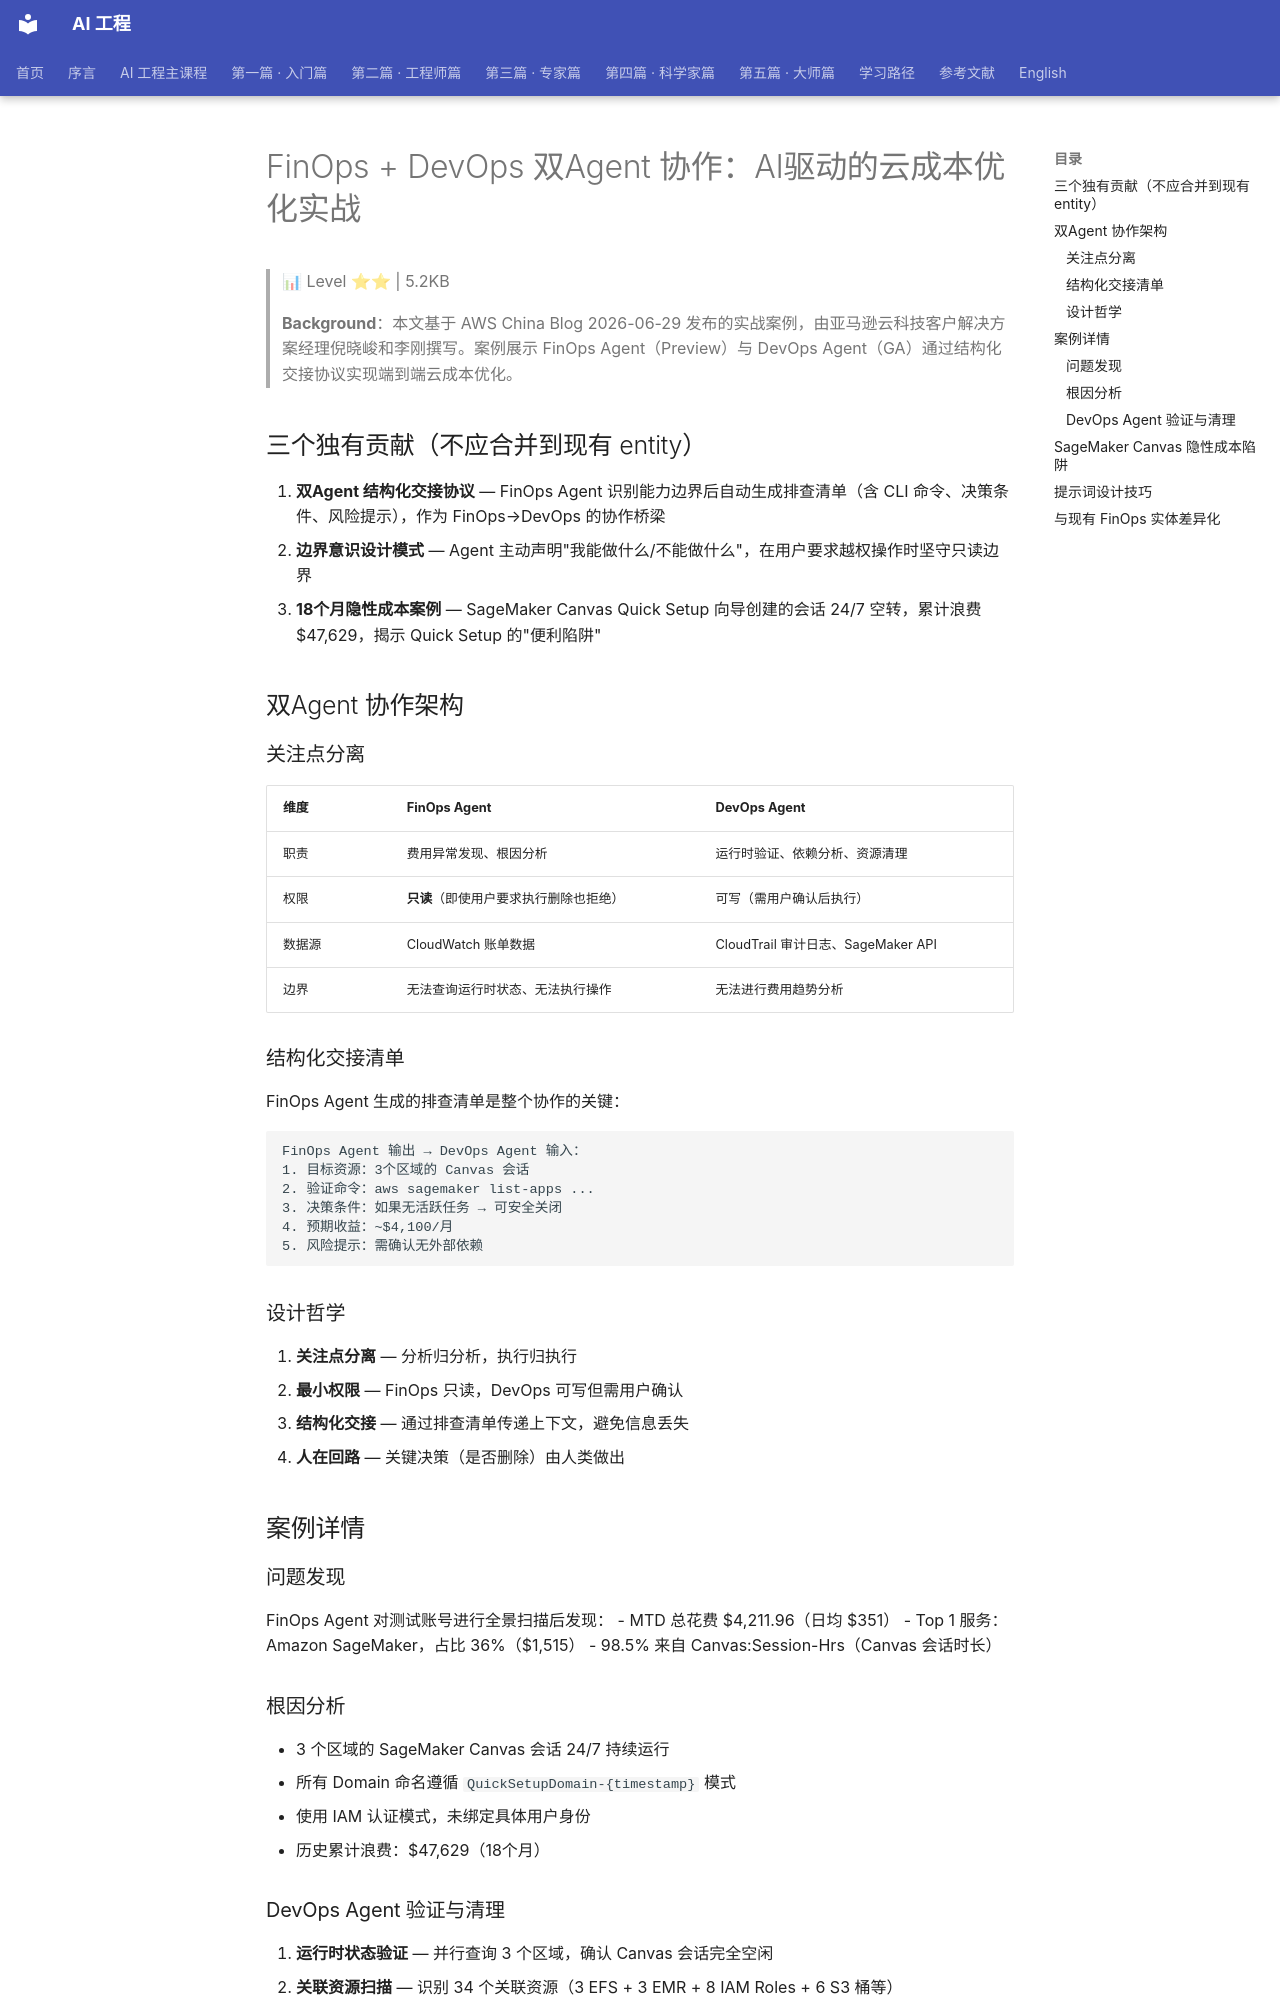

repository: QianJinGuo/wiki-book · page: ch04/078-finops-devops-agent-ai.html · generator: mkdocs

# FinOps + DevOps 双Agent 协作：AI驱动的云成本优化实战

> 📊 Level ⭐⭐ | 5.2KB

> **Background**：本文基于 AWS China Blog 2026-06-29 发布的实战案例，由亚马逊云科技客户解决方案经理倪晓峻和李刚撰写。案例展示 FinOps Agent（Preview）与 DevOps Agent（GA）通过结构化交接协议实现端到端云成本优化。

## 三个独有贡献（不应合并到现有 entity）

1. **双Agent 结构化交接协议** — FinOps Agent 识别能力边界后自动生成排查清单（含 CLI 命令、决策条件、风险提示），作为 FinOps→DevOps 的协作桥梁
2. **边界意识设计模式** — Agent 主动声明"我能做什么/不能做什么"，在用户要求越权操作时坚守只读边界
3. **18个月隐性成本案例** — SageMaker Canvas Quick Setup 向导创建的会话 24/7 空转，累计浪费 $47,629，揭示 Quick Setup 的"便利陷阱"

## 双Agent 协作架构

### 关注点分离

| 维度 | FinOps Agent | DevOps Agent |
|------|-------------|-------------|
| 职责 | 费用异常发现、根因分析 | 运行时验证、依赖分析、资源清理 |
| 权限 | **只读**（即使用户要求执行删除也拒绝） | 可写（需用户确认后执行） |
| 数据源 | CloudWatch 账单数据 | CloudTrail 审计日志、SageMaker API |
| 边界 | 无法查询运行时状态、无法执行操作 | 无法进行费用趋势分析 |

### 结构化交接清单

FinOps Agent 生成的排查清单是整个协作的关键：

```
FinOps Agent 输出 → DevOps Agent 输入：
1. 目标资源：3个区域的 Canvas 会话
2. 验证命令：aws sagemaker list-apps ...
3. 决策条件：如果无活跃任务 → 可安全关闭
4. 预期收益：~$4,100/月
5. 风险提示：需确认无外部依赖
```

### 设计哲学

1. **关注点分离** — 分析归分析，执行归执行
2. **最小权限** — FinOps 只读，DevOps 可写但需用户确认
3. **结构化交接** — 通过排查清单传递上下文，避免信息丢失
4. **人在回路** — 关键决策（是否删除）由人类做出

## 案例详情

### 问题发现

FinOps Agent 对测试账号进行全景扫描后发现：
- MTD 总花费 $4,211.96（日均 $351）
- Top 1 服务：Amazon SageMaker，占比 36%（$1,515）
- 98.5% 来自 Canvas:Session-Hrs（Canvas 会话时长）

### 根因分析

- 3 个区域的 SageMaker Canvas 会话 24/7 持续运行
- 所有 Domain 命名遵循 `QuickSetupDomain-{timestamp}` 模式
- 使用 IAM 认证模式，未绑定具体用户身份
- 历史累计浪费：$47,629（18个月）

### DevOps Agent 验证与清理

1. **运行时状态验证** — 并行查询 3 个区域，确认 Canvas 会话完全空闲
2. **关联资源扫描** — 识别 34 个关联资源（3 EFS + 3 EMR + 8 IAM Roles + 6 S3 桶等）
3. **依赖关系评估** — 确认与现有 Notebook 实例完全独立
4. **清理脚本生成** — 按依赖顺序排列的 8 步清理脚本（先删 App → Profile → Domain）
5. **执行后验证** — 再次扫描确认清理完成
